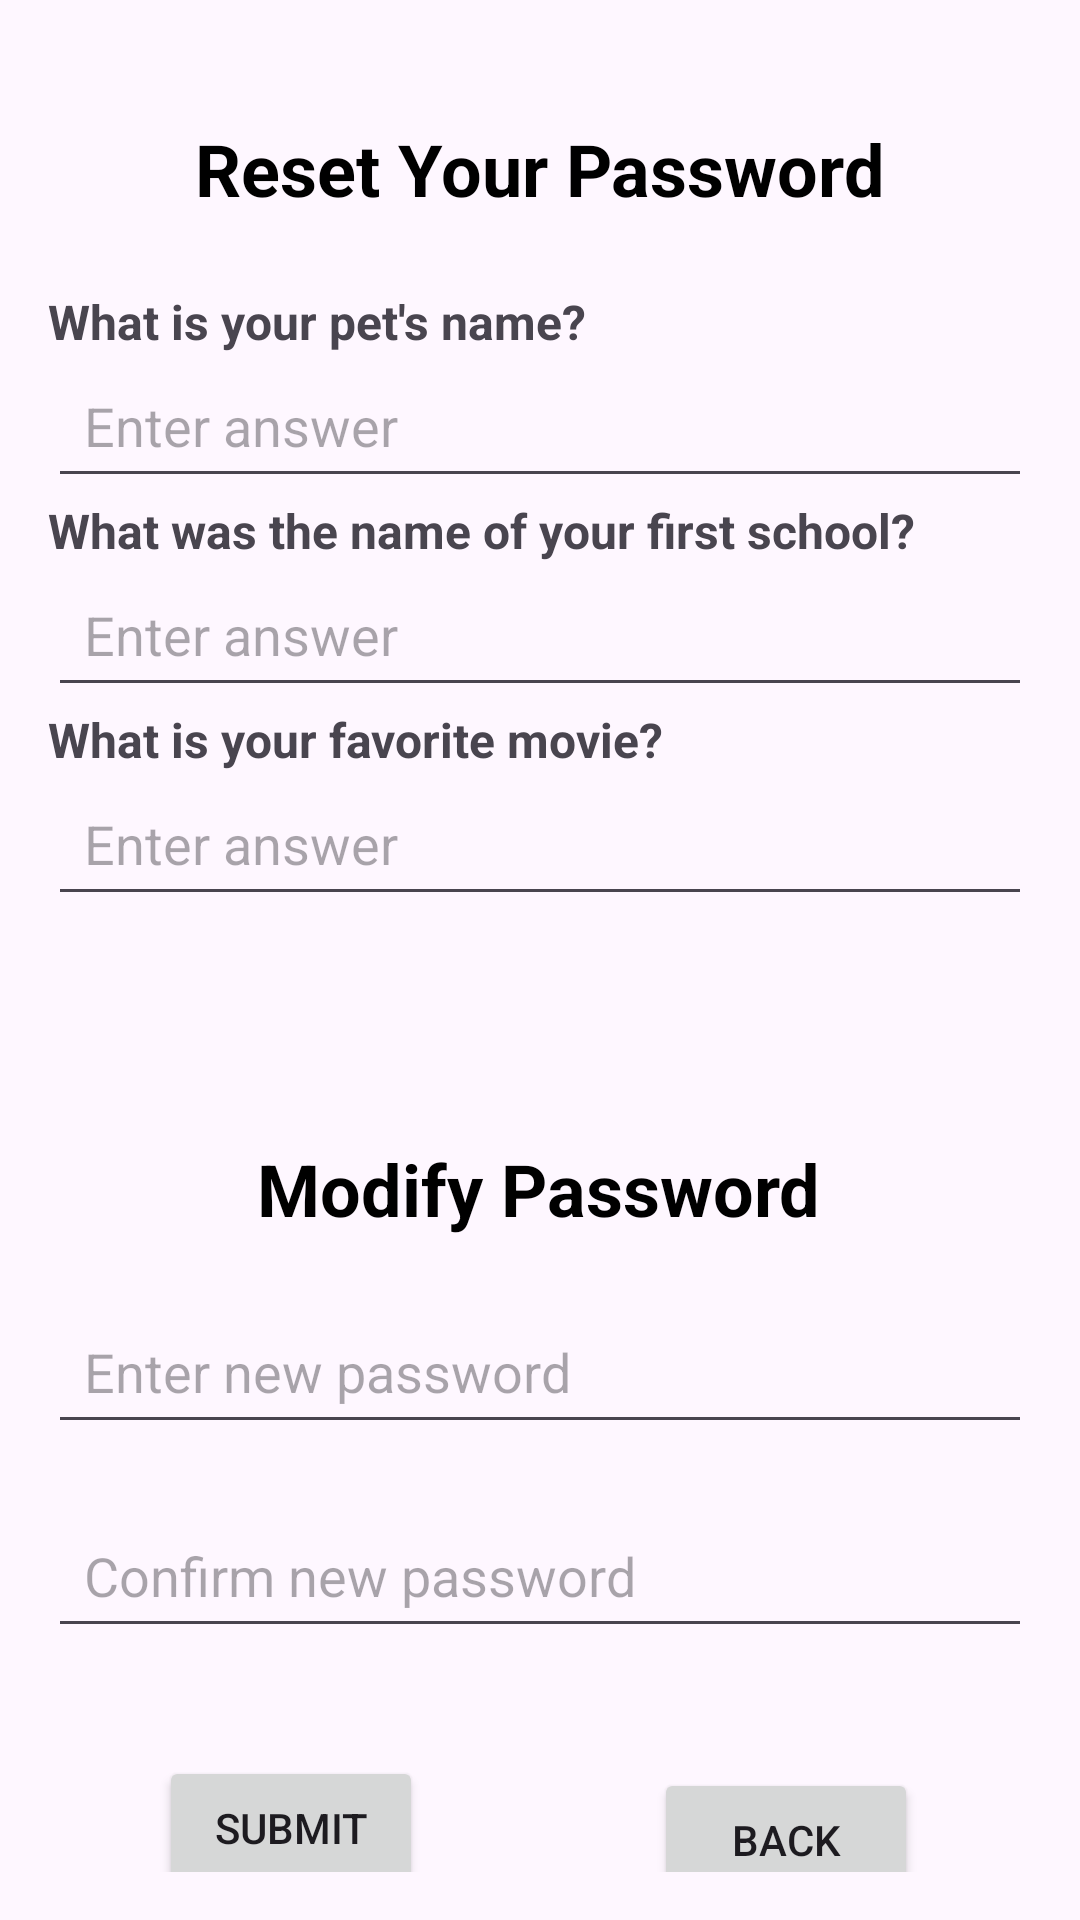

Write the Android layout XML for this screen, with the resource values it uses.
<!-- AndroidManifest.xml: application theme Theme.QuickCash -->
<!-- res/layout/activity_reset_password.xml -->
<?xml version="1.0" encoding="utf-8"?>

<androidx.constraintlayout.widget.ConstraintLayout
    xmlns:android="http://schemas.android.com/apk/res/android"
    xmlns:app="http://schemas.android.com/apk/res-auto"
    xmlns:tools="http://schemas.android.com/tools"
    android:layout_width="match_parent"
    android:layout_height="match_parent"
    tools:context=".ui.ResetPasswordActivity"
    android:padding="16dp">

    

    <Button
        android:id="@+id/buttonBackToLogin"
        android:layout_width="wrap_content"
        android:layout_height="wrap_content"
        android:layout_marginTop="40dp"
        android:padding="12dp"
        android:text="Back"
        app:layout_constraintEnd_toEndOf="parent"
        app:layout_constraintHorizontal_bias="0.841"
        app:layout_constraintStart_toStartOf="parent"
        app:layout_constraintTop_toBottomOf="@id/confirmPassword" />

    <TextView
        android:id="@+id/resetPasswordTitle2"
        android:layout_width="wrap_content"
        android:layout_height="wrap_content"
        android:layout_marginTop="364dp"
        android:text="Modify Password"
        android:textColor="@android:color/black"
        android:textSize="24sp"
        android:textStyle="bold"
        app:layout_constraintEnd_toEndOf="parent"
        app:layout_constraintHorizontal_bias="0.496"
        app:layout_constraintStart_toStartOf="parent"
        app:layout_constraintTop_toTopOf="parent" />

    <TextView
        android:id="@+id/resetPasswordTitle"
        android:layout_width="wrap_content"
        android:layout_height="wrap_content"
        android:text="Reset Your Password"
        android:textSize="24sp"
        android:textStyle="bold"
        android:textColor="@android:color/black"
        app:layout_constraintTop_toTopOf="parent"
        app:layout_constraintStart_toStartOf="parent"
        app:layout_constraintEnd_toEndOf="parent"
        android:layout_marginTop="24dp"
        android:layout_marginBottom="16dp"/>

    
    <TextView
        android:id="@+id/question1Label"
        android:layout_width="wrap_content"
        android:layout_height="wrap_content"
        android:text="What is your pet's name?"
        android:textSize="16sp"
        android:textStyle="bold"
        app:layout_constraintTop_toBottomOf="@id/resetPasswordTitle"
        app:layout_constraintStart_toStartOf="parent"
        android:layout_marginTop="24dp"
        android:layout_marginBottom="8dp"/>

    <EditText
        android:id="@+id/answer1"
        android:layout_width="0dp"
        android:layout_height="48dp"
        android:hint="Enter answer"
        android:padding="12dp"
        app:layout_constraintTop_toBottomOf="@id/question1Label"
        app:layout_constraintStart_toStartOf="parent"
        app:layout_constraintEnd_toEndOf="parent"
        android:layout_marginBottom="24dp"/>

    
    <TextView
        android:id="@+id/question2Label"
        android:layout_width="wrap_content"
        android:layout_height="wrap_content"
        android:text="What was the name of your first school?"
        android:textSize="16sp"
        android:textStyle="bold"
        app:layout_constraintTop_toBottomOf="@id/answer1"
        app:layout_constraintStart_toStartOf="parent"
        android:layout_marginBottom="8dp"/>

    <EditText
        android:id="@+id/answer2"
        android:layout_width="0dp"
        android:layout_height="48dp"
        android:hint="Enter answer"
        android:padding="12dp"
        app:layout_constraintTop_toBottomOf="@id/question2Label"
        app:layout_constraintStart_toStartOf="parent"
        app:layout_constraintEnd_toEndOf="parent"
        android:layout_marginBottom="24dp"/>

    
    <TextView
        android:id="@+id/question3Label"
        android:layout_width="wrap_content"
        android:layout_height="wrap_content"
        android:text="What is your favorite movie?"
        android:textSize="16sp"
        android:textStyle="bold"
        app:layout_constraintTop_toBottomOf="@id/answer2"
        app:layout_constraintStart_toStartOf="parent"
        android:layout_marginBottom="8dp"/>

    <EditText
        android:id="@+id/answer3"
        android:layout_width="0dp"
        android:layout_height="48dp"
        android:hint="Enter answer"
        android:padding="12dp"
        app:layout_constraintTop_toBottomOf="@id/question3Label"
        app:layout_constraintStart_toStartOf="parent"
        app:layout_constraintEnd_toEndOf="parent"
        android:layout_marginBottom="24dp"/>

    

    
    <EditText
        android:id="@+id/newPassword"
        android:layout_width="0dp"
        android:layout_height="48dp"
        android:layout_marginTop="128dp"
        android:hint="Enter new password"
        android:inputType="textPassword"
        android:padding="12dp"
        app:layout_constraintEnd_toEndOf="parent"
        app:layout_constraintHorizontal_bias="0.0"
        app:layout_constraintStart_toStartOf="parent"
        app:layout_constraintTop_toBottomOf="@id/answer3" />

    <EditText
        android:id="@+id/confirmPassword"
        android:layout_width="0dp"
        android:layout_height="48dp"
        android:layout_marginTop="20dp"
        android:hint="Confirm new password"
        android:inputType="textPassword"
        android:padding="12dp"
        app:layout_constraintEnd_toEndOf="parent"
        app:layout_constraintHorizontal_bias="0.0"
        app:layout_constraintStart_toStartOf="parent"
        app:layout_constraintTop_toBottomOf="@id/newPassword" />

    <Button
        android:id="@+id/buttonSubmit"
        android:layout_width="wrap_content"
        android:layout_height="wrap_content"
        android:layout_marginTop="36dp"
        android:padding="12dp"
        android:text="Submit"
        app:layout_constraintEnd_toEndOf="parent"
        app:layout_constraintHorizontal_bias="0.154"
        app:layout_constraintStart_toStartOf="parent"
        app:layout_constraintTop_toBottomOf="@id/confirmPassword" />

</androidx.constraintlayout.widget.ConstraintLayout>
<!-- resources referenced by this layout -->
<resources>
  <style name="Theme.QuickCash" parent="Base.Theme.QuickCash" />
  <style name="Base.Theme.QuickCash" parent="Theme.Material3.DayNight.NoActionBar">
          
          
      </style>
</resources>
